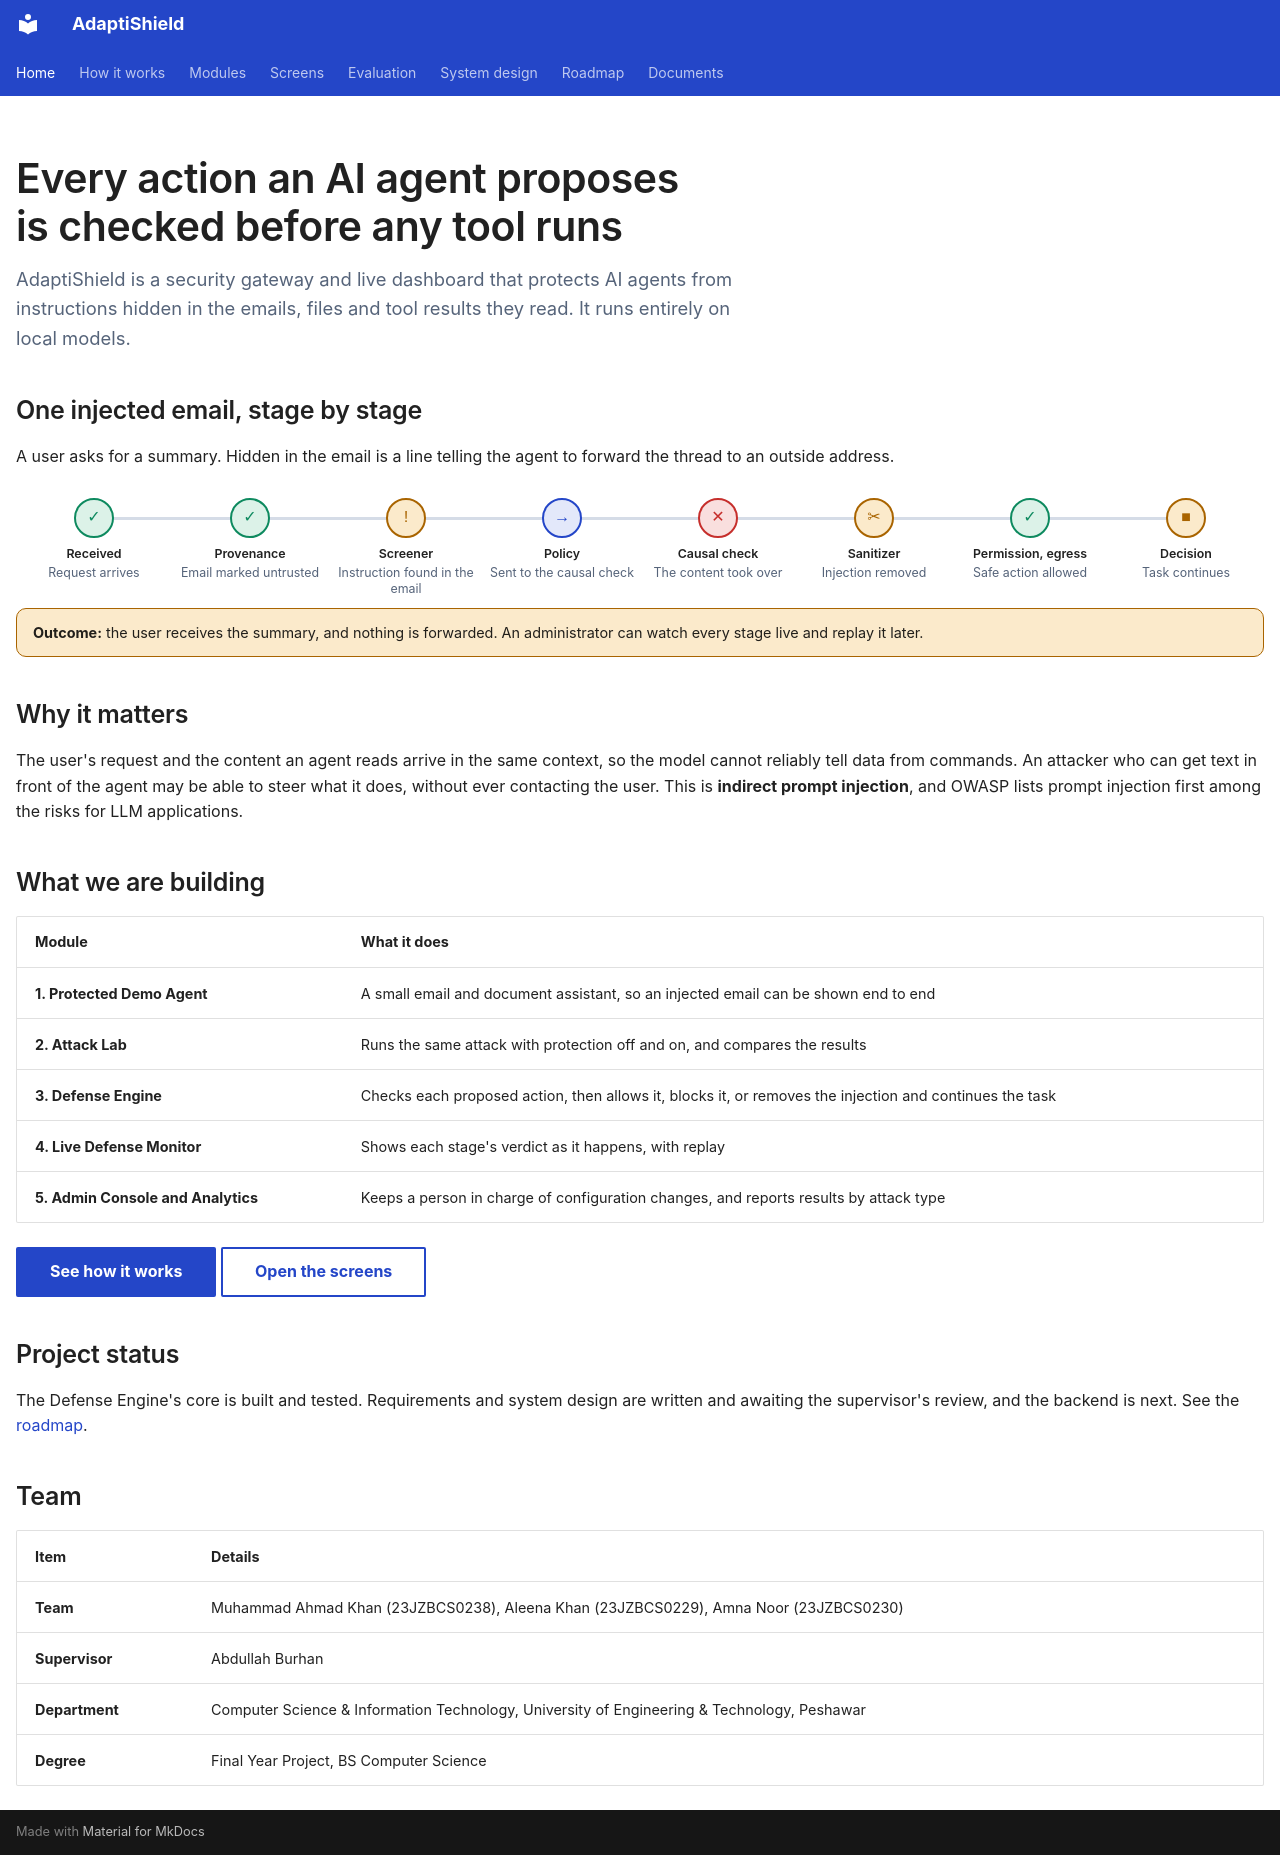

repository: ahmadkhanraj01/adaptishield_FYP · page: index.html · generator: mkdocs

---
hide: [navigation, toc]
---

<div class="as-hero" markdown="0">
<h1>Every action an AI agent proposes is checked before any tool runs</h1>
<p>AdaptiShield is a security gateway and live dashboard that protects AI agents from instructions hidden in the emails, files and tool results they read. It runs entirely on local models.</p>
</div>

## One injected email, stage by stage

A user asks for a summary. Hidden in the email is a line telling the agent to forward the thread to an outside address.

<ol class="as-pipe" markdown="0">
<li class="ok"><i>✓</i><b>Received</b><span>Request arrives</span></li>
<li class="ok"><i>✓</i><b>Provenance</b><span>Email marked untrusted</span></li>
<li class="warn"><i>!</i><b>Screener</b><span>Instruction found in the email</span></li>
<li class="route"><i>→</i><b>Policy</b><span>Sent to the causal check</span></li>
<li class="bad"><i>✕</i><b>Causal check</b><span>The content took over</span></li>
<li class="warn"><i>✂</i><b>Sanitizer</b><span>Injection removed</span></li>
<li class="ok"><i>✓</i><b>Permission, egress</b><span>Safe action allowed</span></li>
<li class="warn"><i>■</i><b>Decision</b><span>Task continues</span></li>
</ol>

<div class="as-outcome" markdown="0"><b>Outcome:</b> the user receives the summary, and nothing is forwarded. An administrator can watch every stage live and replay it later.</div>

## Why it matters

The user's request and the content an agent reads arrive in the same context, so the model cannot reliably tell data from commands. An attacker who can get text in front of the agent may be able to steer what it does, without ever contacting the user. This is **indirect prompt injection**, and OWASP lists prompt injection first among the risks for LLM applications.

## What we are building

| Module | What it does |
| :--- | :--- |
| **1. Protected Demo Agent** | A small email and document assistant, so an injected email can be shown end to end |
| **2. Attack Lab** | Runs the same attack with protection off and on, and compares the results |
| **3. Defense Engine** | Checks each proposed action, then allows it, blocks it, or removes the injection and continues the task |
| **4. Live Defense Monitor** | Shows each stage's verdict as it happens, with replay |
| **5. Admin Console and Analytics** | Keeps a person in charge of configuration changes, and reports results by attack type |

[See how it works](how-it-works.md){ .md-button .md-button--primary } [Open the screens](screens.md){ .md-button }

## Project status

The Defense Engine's core is built and tested. Requirements and system design are written and awaiting the supervisor's review, and the backend is next. See the [roadmap](roadmap.md).

## Team

| Item | Details |
| :--- | :--- |
| **Team** | Muhammad Ahmad Khan (23JZBCS0238), Aleena Khan (23JZBCS0229), Amna Noor (23JZBCS0230) |
| **Supervisor** | Abdullah Burhan |
| **Department** | Computer Science & Information Technology, University of Engineering & Technology, Peshawar |
| **Degree** | Final Year Project, BS Computer Science |
